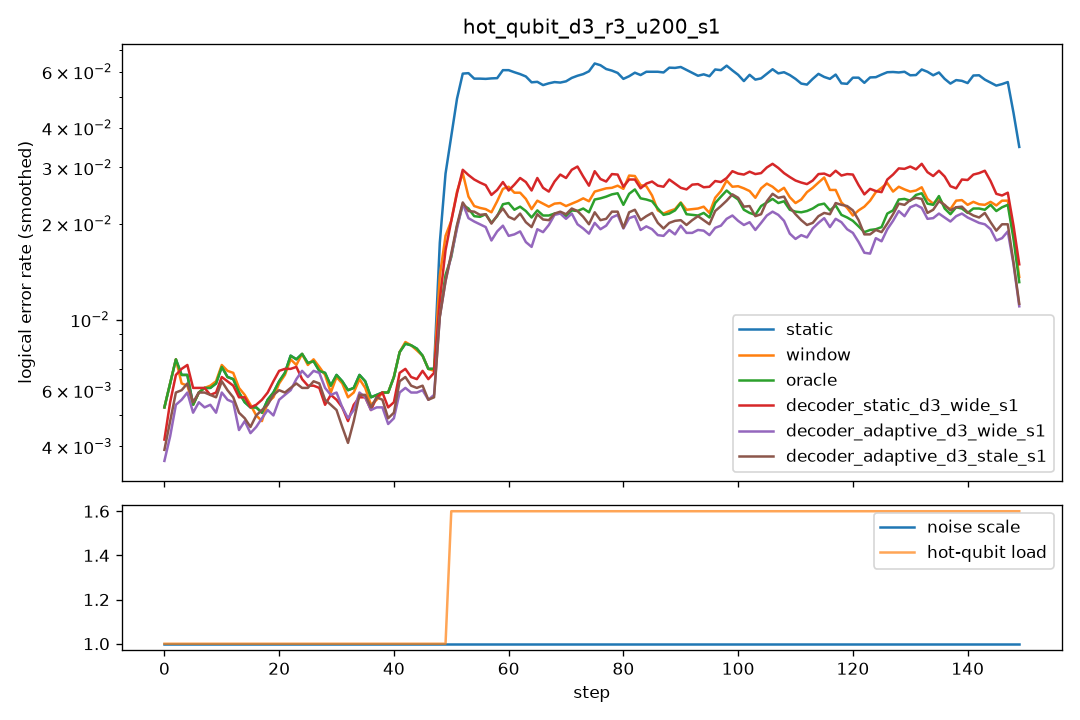

Data behind this chart, as committed beside it:
step, scale, n_hot, hot_p, static, window, oracle, decoder_static_d3_wide_s1, decoder_adaptive_d3_wide_s1, decoder_adaptive_d3_stale_s1
0, 1.0, 0, 0.0, 0.0115, 0.0135, 0.0115, 0.007, 0.0065, 0.007
1, 1.0, 0, 0.0, 0.0055, 0.0055, 0.0055, 0.0045, 0.004, 0.0045
2, 1.0, 0, 0.0, 0.0095, 0.0075, 0.0095, 0.0095, 0.0075, 0.008
3, 1.0, 0, 0.0, 0.005, 0.005, 0.005, 0.0065, 0.0035, 0.0045
4, 1.0, 0, 0.0, 0.006, 0.006, 0.006, 0.006, 0.0055, 0.0055
5, 1.0, 0, 0.0, 0.0075, 0.0075, 0.0075, 0.0085, 0.0075, 0.0075
6, 1.0, 0, 0.0, 0.0055, 0.005, 0.0055, 0.0055, 0.0055, 0.006
7, 1.0, 0, 0.0, 0.003, 0.0035, 0.003, 0.004, 0.0035, 0.004
8, 1.0, 0, 0.0, 0.0075, 0.0075, 0.0075, 0.0065, 0.0055, 0.0065
9, 1.0, 0, 0.0, 0.007, 0.007, 0.007, 0.006, 0.0045, 0.0055
10, 1.0, 0, 0.0, 0.0075, 0.008, 0.0075, 0.007, 0.008, 0.007
11, 1.0, 0, 0.0, 0.0065, 0.006, 0.0065, 0.006, 0.004, 0.0055
12, 1.0, 0, 0.0, 0.007, 0.0075, 0.007, 0.0075, 0.0075, 0.0075
13, 1.0, 0, 0.0, 0.005, 0.006, 0.005, 0.0055, 0.004, 0.0045
14, 1.0, 0, 0.0, 0.0065, 0.0065, 0.0065, 0.005, 0.004, 0.004
15, 1.0, 0, 0.0, 0.0045, 0.0045, 0.0045, 0.0045, 0.003, 0.004
16, 1.0, 0, 0.0, 0.0045, 0.0045, 0.0045, 0.006, 0.0055, 0.0045
17, 1.0, 0, 0.0, 0.006, 0.0055, 0.006, 0.0055, 0.0055, 0.006
18, 1.0, 0, 0.0, 0.005, 0.004, 0.005, 0.006, 0.005, 0.0065
19, 1.0, 0, 0.0, 0.0055, 0.0055, 0.0055, 0.006, 0.0055, 0.005
20, 1.0, 0, 0.0, 0.007, 0.008, 0.007, 0.006, 0.0045, 0.005
21, 1.0, 0, 0.0, 0.006, 0.0055, 0.006, 0.0085, 0.0045, 0.0065
22, 1.0, 0, 0.0, 0.0085, 0.0085, 0.0085, 0.008, 0.0085, 0.007
23, 1.0, 0, 0.0, 0.007, 0.006, 0.007, 0.0065, 0.006, 0.006
24, 1.0, 0, 0.0, 0.01, 0.0095, 0.01, 0.006, 0.0065, 0.006
25, 1.0, 0, 0.0, 0.006, 0.0065, 0.006, 0.0065, 0.007, 0.006
26, 1.0, 0, 0.0, 0.0075, 0.0085, 0.0075, 0.0055, 0.0065, 0.0055
27, 1.0, 0, 0.0, 0.006, 0.0055, 0.006, 0.0065, 0.007, 0.007
28, 1.0, 0, 0.0, 0.0075, 0.0075, 0.0075, 0.0065, 0.0075, 0.0075
29, 1.0, 0, 0.0, 0.0075, 0.0075, 0.0075, 0.0055, 0.006, 0.0055
30, 1.0, 0, 0.0, 0.0055, 0.0045, 0.0055, 0.003, 0.0035, 0.0025
31, 1.0, 0, 0.0, 0.0045, 0.0045, 0.0045, 0.0075, 0.005, 0.0045
32, 1.0, 0, 0.0, 0.0085, 0.009, 0.0085, 0.0055, 0.0075, 0.006
33, 1.0, 0, 0.0, 0.006, 0.006, 0.006, 0.005, 0.0045, 0.0045
34, 1.0, 0, 0.0, 0.0055, 0.0045, 0.0055, 0.003, 0.004, 0.003
35, 1.0, 0, 0.0, 0.006, 0.0055, 0.006, 0.006, 0.005, 0.006
36, 1.0, 0, 0.0, 0.0075, 0.0075, 0.0075, 0.009, 0.0085, 0.0095
37, 1.0, 0, 0.0, 0.007, 0.007, 0.007, 0.0055, 0.0065, 0.006
38, 1.0, 0, 0.0, 0.0025, 0.0025, 0.0025, 0.0025, 0.002, 0.002
39, 1.0, 0, 0.0, 0.006, 0.0055, 0.006, 0.0055, 0.0045, 0.005
40, 1.0, 0, 0.0, 0.0065, 0.007, 0.0065, 0.007, 0.005, 0.0055
41, 1.0, 0, 0.0, 0.0075, 0.0075, 0.0075, 0.006, 0.0055, 0.006
42, 1.0, 0, 0.0, 0.0105, 0.0105, 0.0105, 0.0065, 0.0075, 0.007
43, 1.0, 0, 0.0, 0.009, 0.009, 0.009, 0.009, 0.007, 0.0085
44, 1.0, 0, 0.0, 0.0085, 0.0085, 0.0085, 0.0065, 0.0055, 0.006
45, 1.0, 0, 0.0, 0.006, 0.006, 0.006, 0.005, 0.004, 0.0035
46, 1.0, 0, 0.0, 0.0065, 0.006, 0.0065, 0.0055, 0.0055, 0.0055
47, 1.0, 0, 0.0, 0.0085, 0.009, 0.0085, 0.0085, 0.008, 0.0075
48, 1.0, 0, 0.0, 0.0055, 0.0055, 0.0055, 0.007, 0.005, 0.0055
49, 1.0, 0, 0.0, 0.0085, 0.008, 0.0085, 0.008, 0.0065, 0.0065
50, 1.0, 2, 0.03, 0.058, 0.04, 0.0225, 0.0285, 0.026, 0.026
51, 1.0, 2, 0.03, 0.063, 0.029, 0.024, 0.0305, 0.0205, 0.0205
52, 1.0, 2, 0.03, 0.0535, 0.0195, 0.018, 0.028, 0.0215, 0.022
53, 1.0, 2, 0.03, 0.0635, 0.0295, 0.025, 0.0295, 0.022, 0.024
54, 1.0, 2, 0.03, 0.0575, 0.026, 0.025, 0.031, 0.0255, 0.024
55, 1.0, 2, 0.03, 0.059, 0.0175, 0.0195, 0.023, 0.0145, 0.019
56, 1.0, 2, 0.03, 0.0515, 0.021, 0.018, 0.026, 0.018, 0.02
57, 1.0, 2, 0.03, 0.0535, 0.018, 0.0175, 0.025, 0.0195, 0.0195
58, 1.0, 2, 0.03, 0.063, 0.0285, 0.027, 0.027, 0.02, 0.0245
59, 1.0, 2, 0.03, 0.0585, 0.0235, 0.0185, 0.022, 0.0165, 0.017
... 90 more rows
